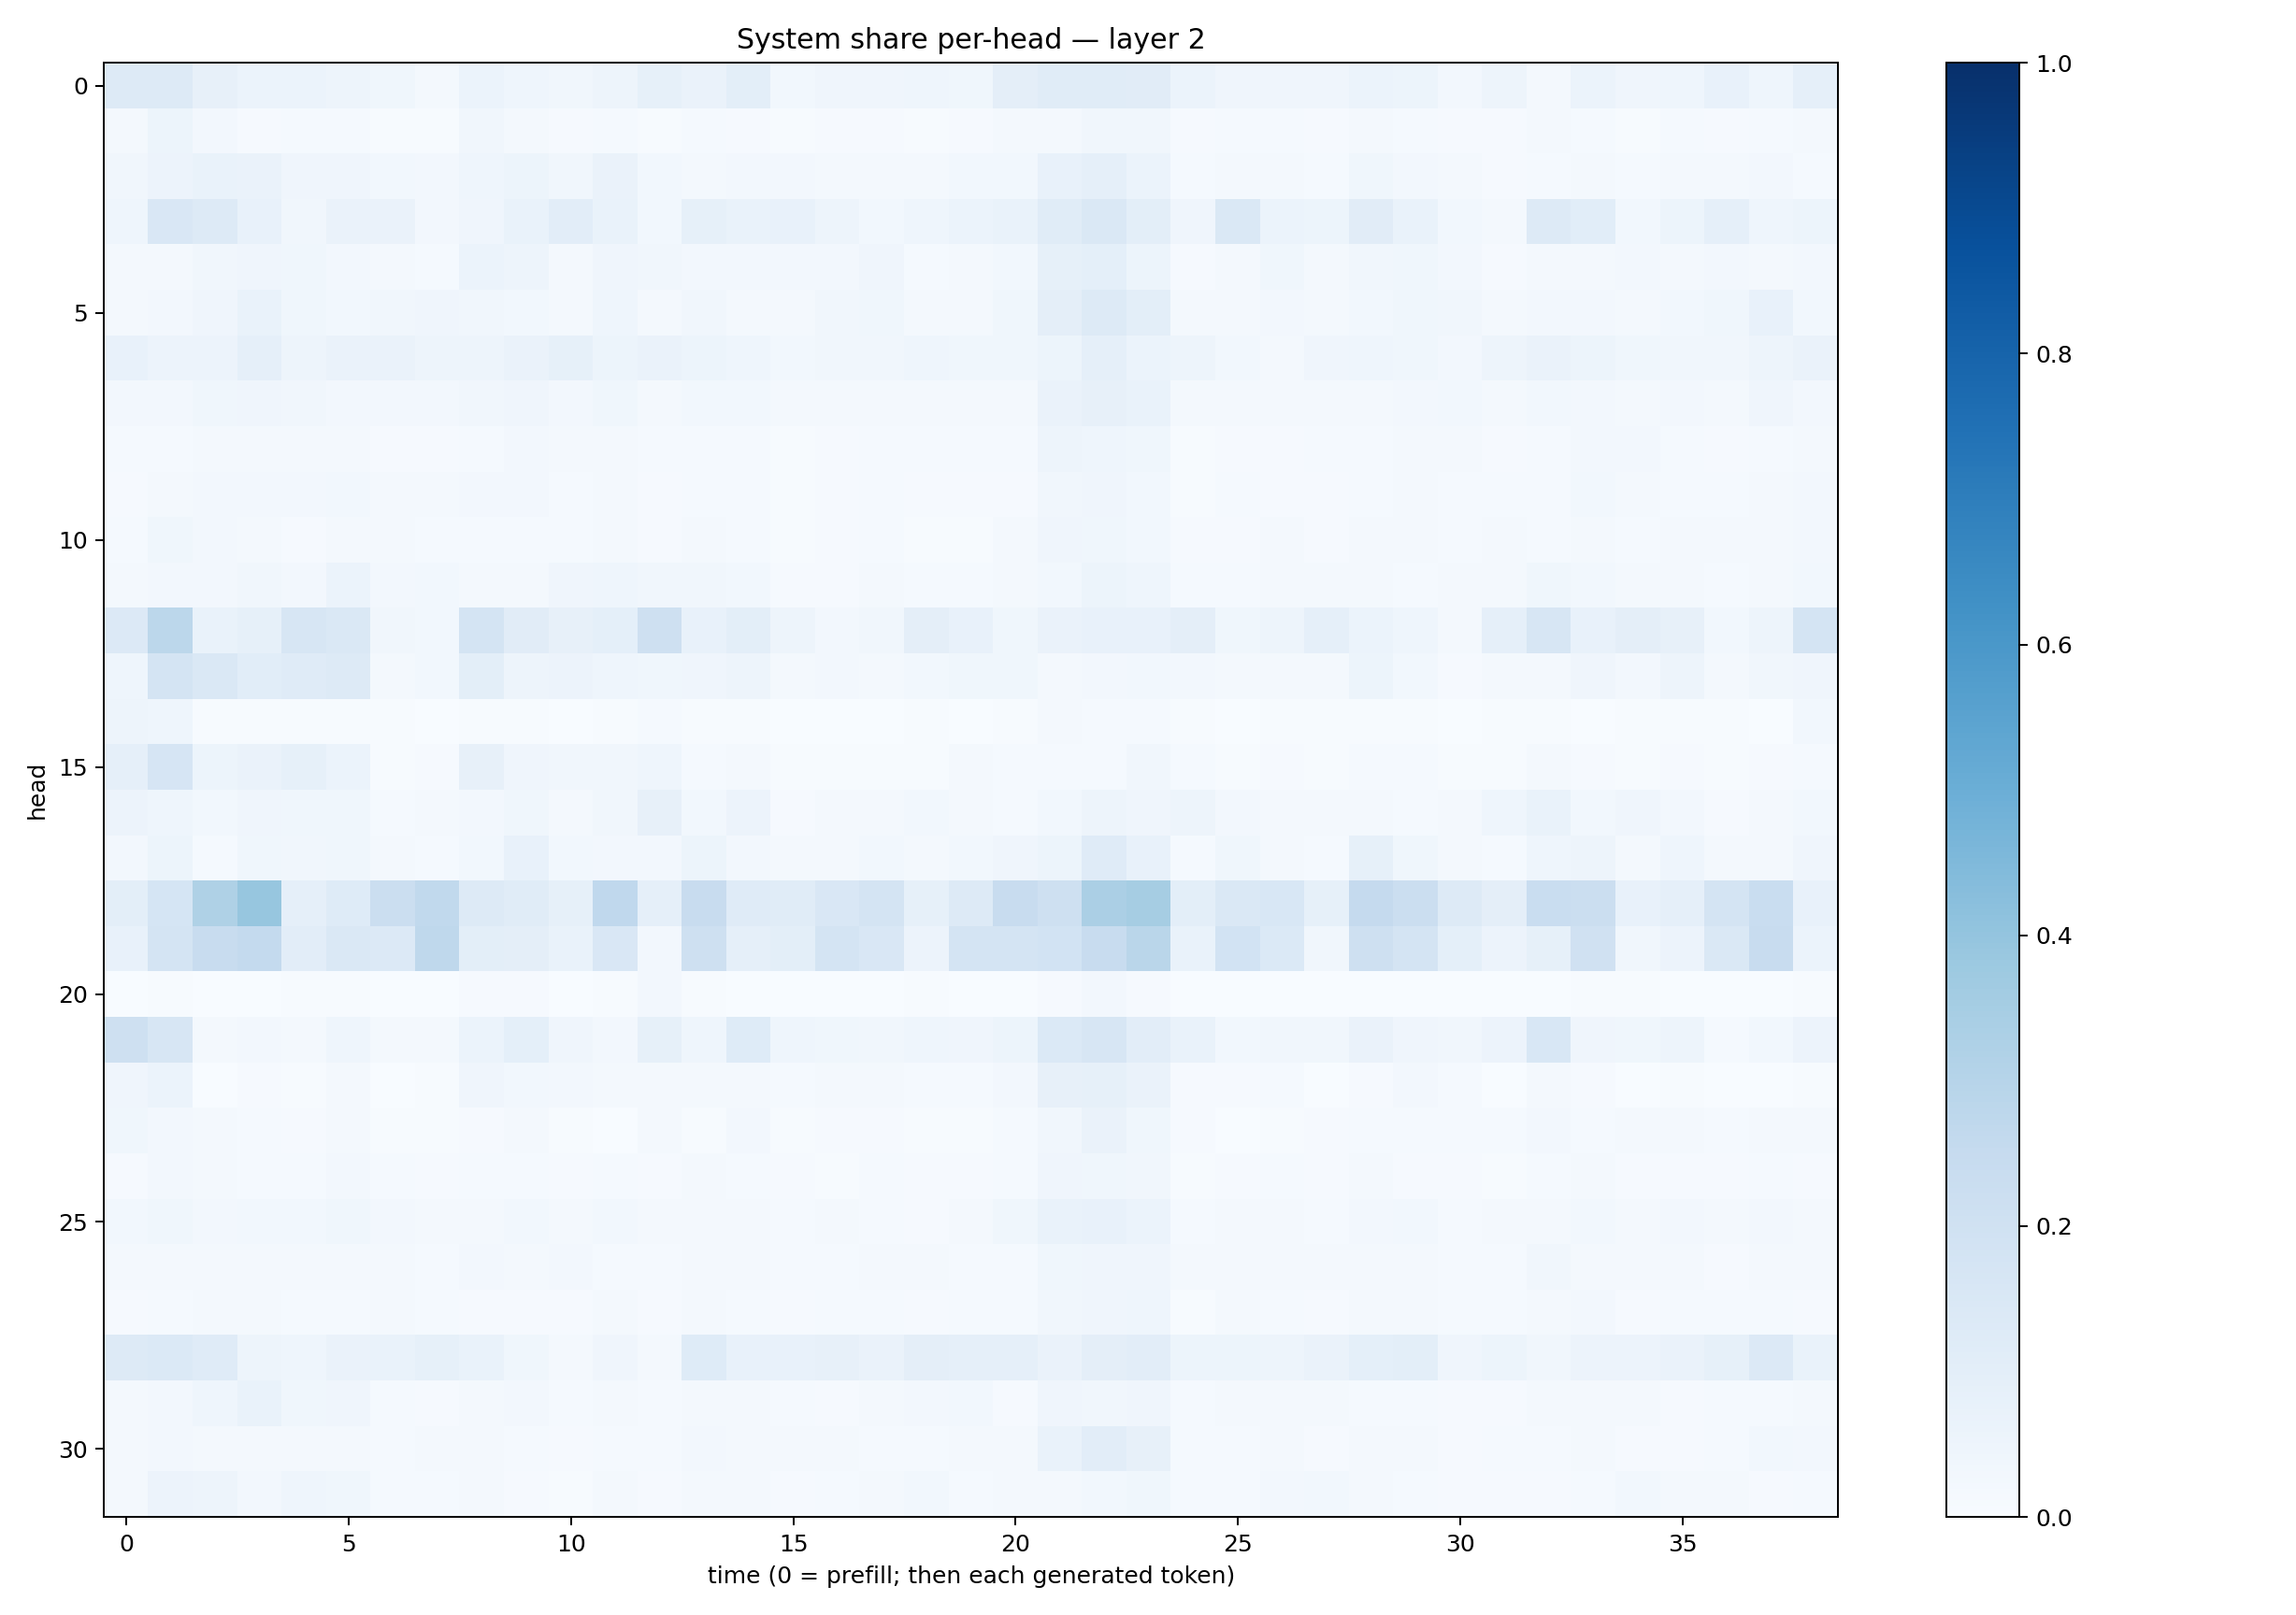

Values plotted in this chart, from the file beside it:
0.129997, 0.12583199, 0.08118045, 0.05895102, 0.06247661, 0.04859987, 0.03896568, 0.02031993, 0.060098536, 0.046256103, 0.033932198, 0.04834066, 0.08422511, 0.06302287, 0.09825193, 0.029241433, 0.04266705, 0.04239055, 0.046491273, 0.03878519, 0.0944088, 0.11386864, 0.116438024, 0.11162369
0.01682, 0.05233, 0.02498, 0.01167, 0.01487, 0.01229, 0.005808, 0.005902, 0.03161, 0.02179, 0.008812, 0.01294, 0.005293, 0.01239, 0.00937, 0.005156, 0.009863, 0.01015, 0.007469, 0.008685, 0.02267, 0.01942, 0.0331, 0.0326
0.03448, 0.05701, 0.0695, 0.06454, 0.03935, 0.03947, 0.02766, 0.02357, 0.04503, 0.05106, 0.03486, 0.06484, 0.02948, 0.01988, 0.02351, 0.02553, 0.01868, 0.01851, 0.01732, 0.02958, 0.02784, 0.07327, 0.08846, 0.06015
0.046, 0.1519, 0.1277, 0.0747, 0.03492, 0.06547, 0.06611, 0.02483, 0.04229, 0.06906, 0.1033, 0.06744, 0.02792, 0.08542, 0.07007, 0.07343, 0.04869, 0.02967, 0.04591, 0.06114, 0.0679, 0.1171, 0.1426, 0.09925
0.01846, 0.02276, 0.0337, 0.04182, 0.03854, 0.02654, 0.02198, 0.01485, 0.05903, 0.04721, 0.01839, 0.04245, 0.03486, 0.02584, 0.02442, 0.02499, 0.02585, 0.04115, 0.01509, 0.01953, 0.02898, 0.08542, 0.09298, 0.05339
0.0202, 0.02624, 0.04292, 0.0683, 0.03567, 0.029, 0.03434, 0.04185, 0.03215, 0.02754, 0.02213, 0.04373, 0.02058, 0.03178, 0.02242, 0.02208, 0.03308, 0.0388, 0.01965, 0.02112, 0.0377, 0.09604, 0.1316, 0.09943
0.07388, 0.05575, 0.05768, 0.08776, 0.04814, 0.06554, 0.06386, 0.04953, 0.05065, 0.0641, 0.08534, 0.05367, 0.06581, 0.0512, 0.04522, 0.0297, 0.03424, 0.03172, 0.04381, 0.03819, 0.03884, 0.05268, 0.08637, 0.0596
0.02674, 0.02472, 0.03521, 0.0409, 0.03181, 0.02386, 0.02367, 0.02558, 0.03316, 0.04144, 0.02543, 0.03594, 0.02257, 0.03032, 0.02748, 0.01619, 0.01994, 0.02266, 0.02169, 0.01827, 0.02329, 0.06433, 0.08203, 0.06649
0.0136, 0.01488, 0.01824, 0.01752, 0.02148, 0.01803, 0.008463, 0.009801, 0.01349, 0.02461, 0.01739, 0.02183, 0.0134, 0.01481, 0.01553, 0.006765, 0.008579, 0.01377, 0.01245, 0.01235, 0.0136, 0.05067, 0.04611, 0.03541
0.008437, 0.01926, 0.02391, 0.02447, 0.02544, 0.03032, 0.01683, 0.01846, 0.02497, 0.02346, 0.01415, 0.01737, 0.008736, 0.01403, 0.01422, 0.004605, 0.008409, 0.01375, 0.009915, 0.008374, 0.01121, 0.03458, 0.03944, 0.03053
0.01369, 0.03523, 0.02703, 0.02143, 0.01065, 0.01639, 0.02009, 0.01287, 0.01237, 0.01427, 0.01294, 0.02241, 0.01101, 0.01708, 0.01452, 0.005142, 0.01091, 0.01172, 0.006616, 0.007733, 0.01858, 0.04039, 0.03811, 0.02818
0.01884, 0.02436, 0.0246, 0.03261, 0.0271, 0.06207, 0.0244, 0.02795, 0.02021, 0.01912, 0.04014, 0.04338, 0.03349, 0.03297, 0.02823, 0.01069, 0.01135, 0.01663, 0.01552, 0.01235, 0.01617, 0.03044, 0.0512, 0.04672
0.133, 0.2784, 0.06825, 0.08497, 0.1583, 0.1432, 0.03424, 0.02787, 0.1748, 0.1132, 0.08044, 0.09212, 0.2037, 0.07144, 0.1004, 0.0504, 0.02491, 0.03372, 0.09672, 0.07086, 0.0379, 0.06574, 0.07465, 0.07599
0.04628, 0.1738, 0.1414, 0.1069, 0.1172, 0.1297, 0.0157, 0.03084, 0.09818, 0.04855, 0.05746, 0.04486, 0.03675, 0.04223, 0.04871, 0.02215, 0.02463, 0.02209, 0.02828, 0.0364, 0.0387, 0.01993, 0.02714, 0.02942
0.04688, 0.04372, 0.004692, 0.004523, 0.006095, 0.004635, 0.004072, 0.001534, 0.00626, 0.005257, 0.002007, 0.0042, 0.01201, 0.00547, 0.005241, 0.003013, 0.002316, 0.001833, 0.004411, 0.003366, 0.005657, 0.01851, 0.01437, 0.01299
0.08832, 0.1655, 0.05398, 0.0634, 0.08293, 0.06007, 0.007468, 0.009821, 0.07824, 0.04024, 0.03269, 0.03389, 0.04317, 0.01383, 0.01994, 0.007594, 0.00541, 0.005998, 0.006586, 0.01828, 0.01188, 0.0148, 0.01467, 0.03252
0.05532, 0.04672, 0.03058, 0.04238, 0.03566, 0.03827, 0.01285, 0.01601, 0.02613, 0.03689, 0.01896, 0.03224, 0.08146, 0.02781, 0.05478, 0.01118, 0.01627, 0.02195, 0.0309, 0.02222, 0.01431, 0.03075, 0.04867, 0.04128
0.02502, 0.05145, 0.01293, 0.0354, 0.03398, 0.03849, 0.01835, 0.01461, 0.03041, 0.0768, 0.02968, 0.02484, 0.02393, 0.05278, 0.02724, 0.01787, 0.0213, 0.03027, 0.01826, 0.02888, 0.04031, 0.05132, 0.12, 0.07811
0.1003, 0.1703, 0.3224, 0.3914, 0.08718, 0.1248, 0.2226, 0.2632, 0.1296, 0.1147, 0.08572, 0.2675, 0.08819, 0.2365, 0.1201, 0.1146, 0.1486, 0.1785, 0.08493, 0.131, 0.2407, 0.2045, 0.3337, 0.3486
0.07189, 0.1785, 0.2419, 0.2544, 0.1026, 0.1432, 0.1337, 0.2699, 0.09771, 0.09443, 0.06675, 0.1515, 0.02393, 0.2081, 0.08607, 0.09834, 0.1764, 0.1496, 0.05611, 0.173, 0.1745, 0.1842, 0.2387, 0.2873
0.003719, 0.006272, 0.002896, 0.003587, 0.004255, 0.004887, 0.001321, 0.0006089, 0.008977, 0.009424, 0.001063, 0.006094, 0.02569, 0.005666, 0.00223, 0.0006992, 0.001541, 0.002305, 0.00443, 0.0007961, 0.002269, 0.01044, 0.02543, 0.009586
0.2067, 0.1624, 0.01767, 0.0265, 0.01602, 0.04511, 0.01665, 0.02067, 0.05979, 0.09033, 0.03915, 0.02687, 0.08335, 0.04492, 0.1241, 0.04384, 0.03757, 0.03199, 0.04463, 0.0415, 0.0531, 0.1395, 0.163, 0.1021
0.04015, 0.06103, 0.003249, 0.008545, 0.005634, 0.01638, 0.003856, 0.004424, 0.03939, 0.02865, 0.02599, 0.01575, 0.02042, 0.02048, 0.01618, 0.01202, 0.02048, 0.01663, 0.01408, 0.01353, 0.02564, 0.07896, 0.08379, 0.06603
0.03742, 0.02495, 0.01681, 0.01193, 0.008335, 0.02272, 0.005416, 0.004294, 0.01084, 0.02145, 0.004725, 0.002751, 0.01953, 0.006491, 0.02574, 0.007411, 0.009489, 0.01089, 0.00625, 0.006668, 0.01228, 0.03129, 0.06522, 0.03562
0.01077, 0.02689, 0.01796, 0.01343, 0.0147, 0.02419, 0.01478, 0.01057, 0.01316, 0.01372, 0.01126, 0.01495, 0.009399, 0.0229, 0.01436, 0.008765, 0.007184, 0.01339, 0.008987, 0.008985, 0.01353, 0.04042, 0.03787, 0.03438
0.03006, 0.03839, 0.02495, 0.02808, 0.02996, 0.03646, 0.02444, 0.02178, 0.02263, 0.0274, 0.0208, 0.02755, 0.01734, 0.02072, 0.01641, 0.0124, 0.01749, 0.01478, 0.01048, 0.01729, 0.0362, 0.06754, 0.07388, 0.05917
0.01846, 0.01784, 0.01627, 0.02034, 0.01941, 0.02267, 0.01909, 0.01427, 0.02421, 0.01676, 0.02629, 0.01505, 0.01423, 0.01833, 0.01682, 0.01195, 0.01399, 0.02051, 0.02181, 0.01475, 0.01375, 0.03892, 0.0402, 0.04269
0.008116, 0.01258, 0.01599, 0.01904, 0.01208, 0.01541, 0.01804, 0.01361, 0.009027, 0.0105, 0.01062, 0.02206, 0.007832, 0.01841, 0.01183, 0.009428, 0.01371, 0.01513, 0.00873, 0.01276, 0.01558, 0.03441, 0.04176, 0.0441
0.1269, 0.1398, 0.1172, 0.04769, 0.04505, 0.0654, 0.06642, 0.08272, 0.06961, 0.03574, 0.02299, 0.0396, 0.01732, 0.1221, 0.07172, 0.07589, 0.08041, 0.06339, 0.09533, 0.08887, 0.08828, 0.06406, 0.09584, 0.1028
0.02282, 0.02485, 0.04478, 0.06884, 0.03579, 0.04014, 0.01438, 0.01072, 0.01651, 0.02418, 0.0125, 0.01673, 0.01449, 0.01938, 0.02233, 0.01555, 0.0104, 0.02097, 0.02648, 0.02773, 0.01114, 0.04086, 0.03139, 0.04082
0.02, 0.02447, 0.02147, 0.0178, 0.02152, 0.02046, 0.01282, 0.02088, 0.01651, 0.01231, 0.01139, 0.01542, 0.01218, 0.02366, 0.02191, 0.01749, 0.01901, 0.01453, 0.01247, 0.01932, 0.01759, 0.06751, 0.1018, 0.0815
0.02302, 0.05484, 0.04929, 0.02452, 0.04461, 0.03831, 0.0152, 0.01258, 0.01975, 0.01022, 0.006932, 0.01684, 0.009613, 0.01798, 0.01748, 0.00836, 0.01195, 0.01767, 0.02757, 0.013, 0.0217, 0.02017, 0.0308, 0.03657
